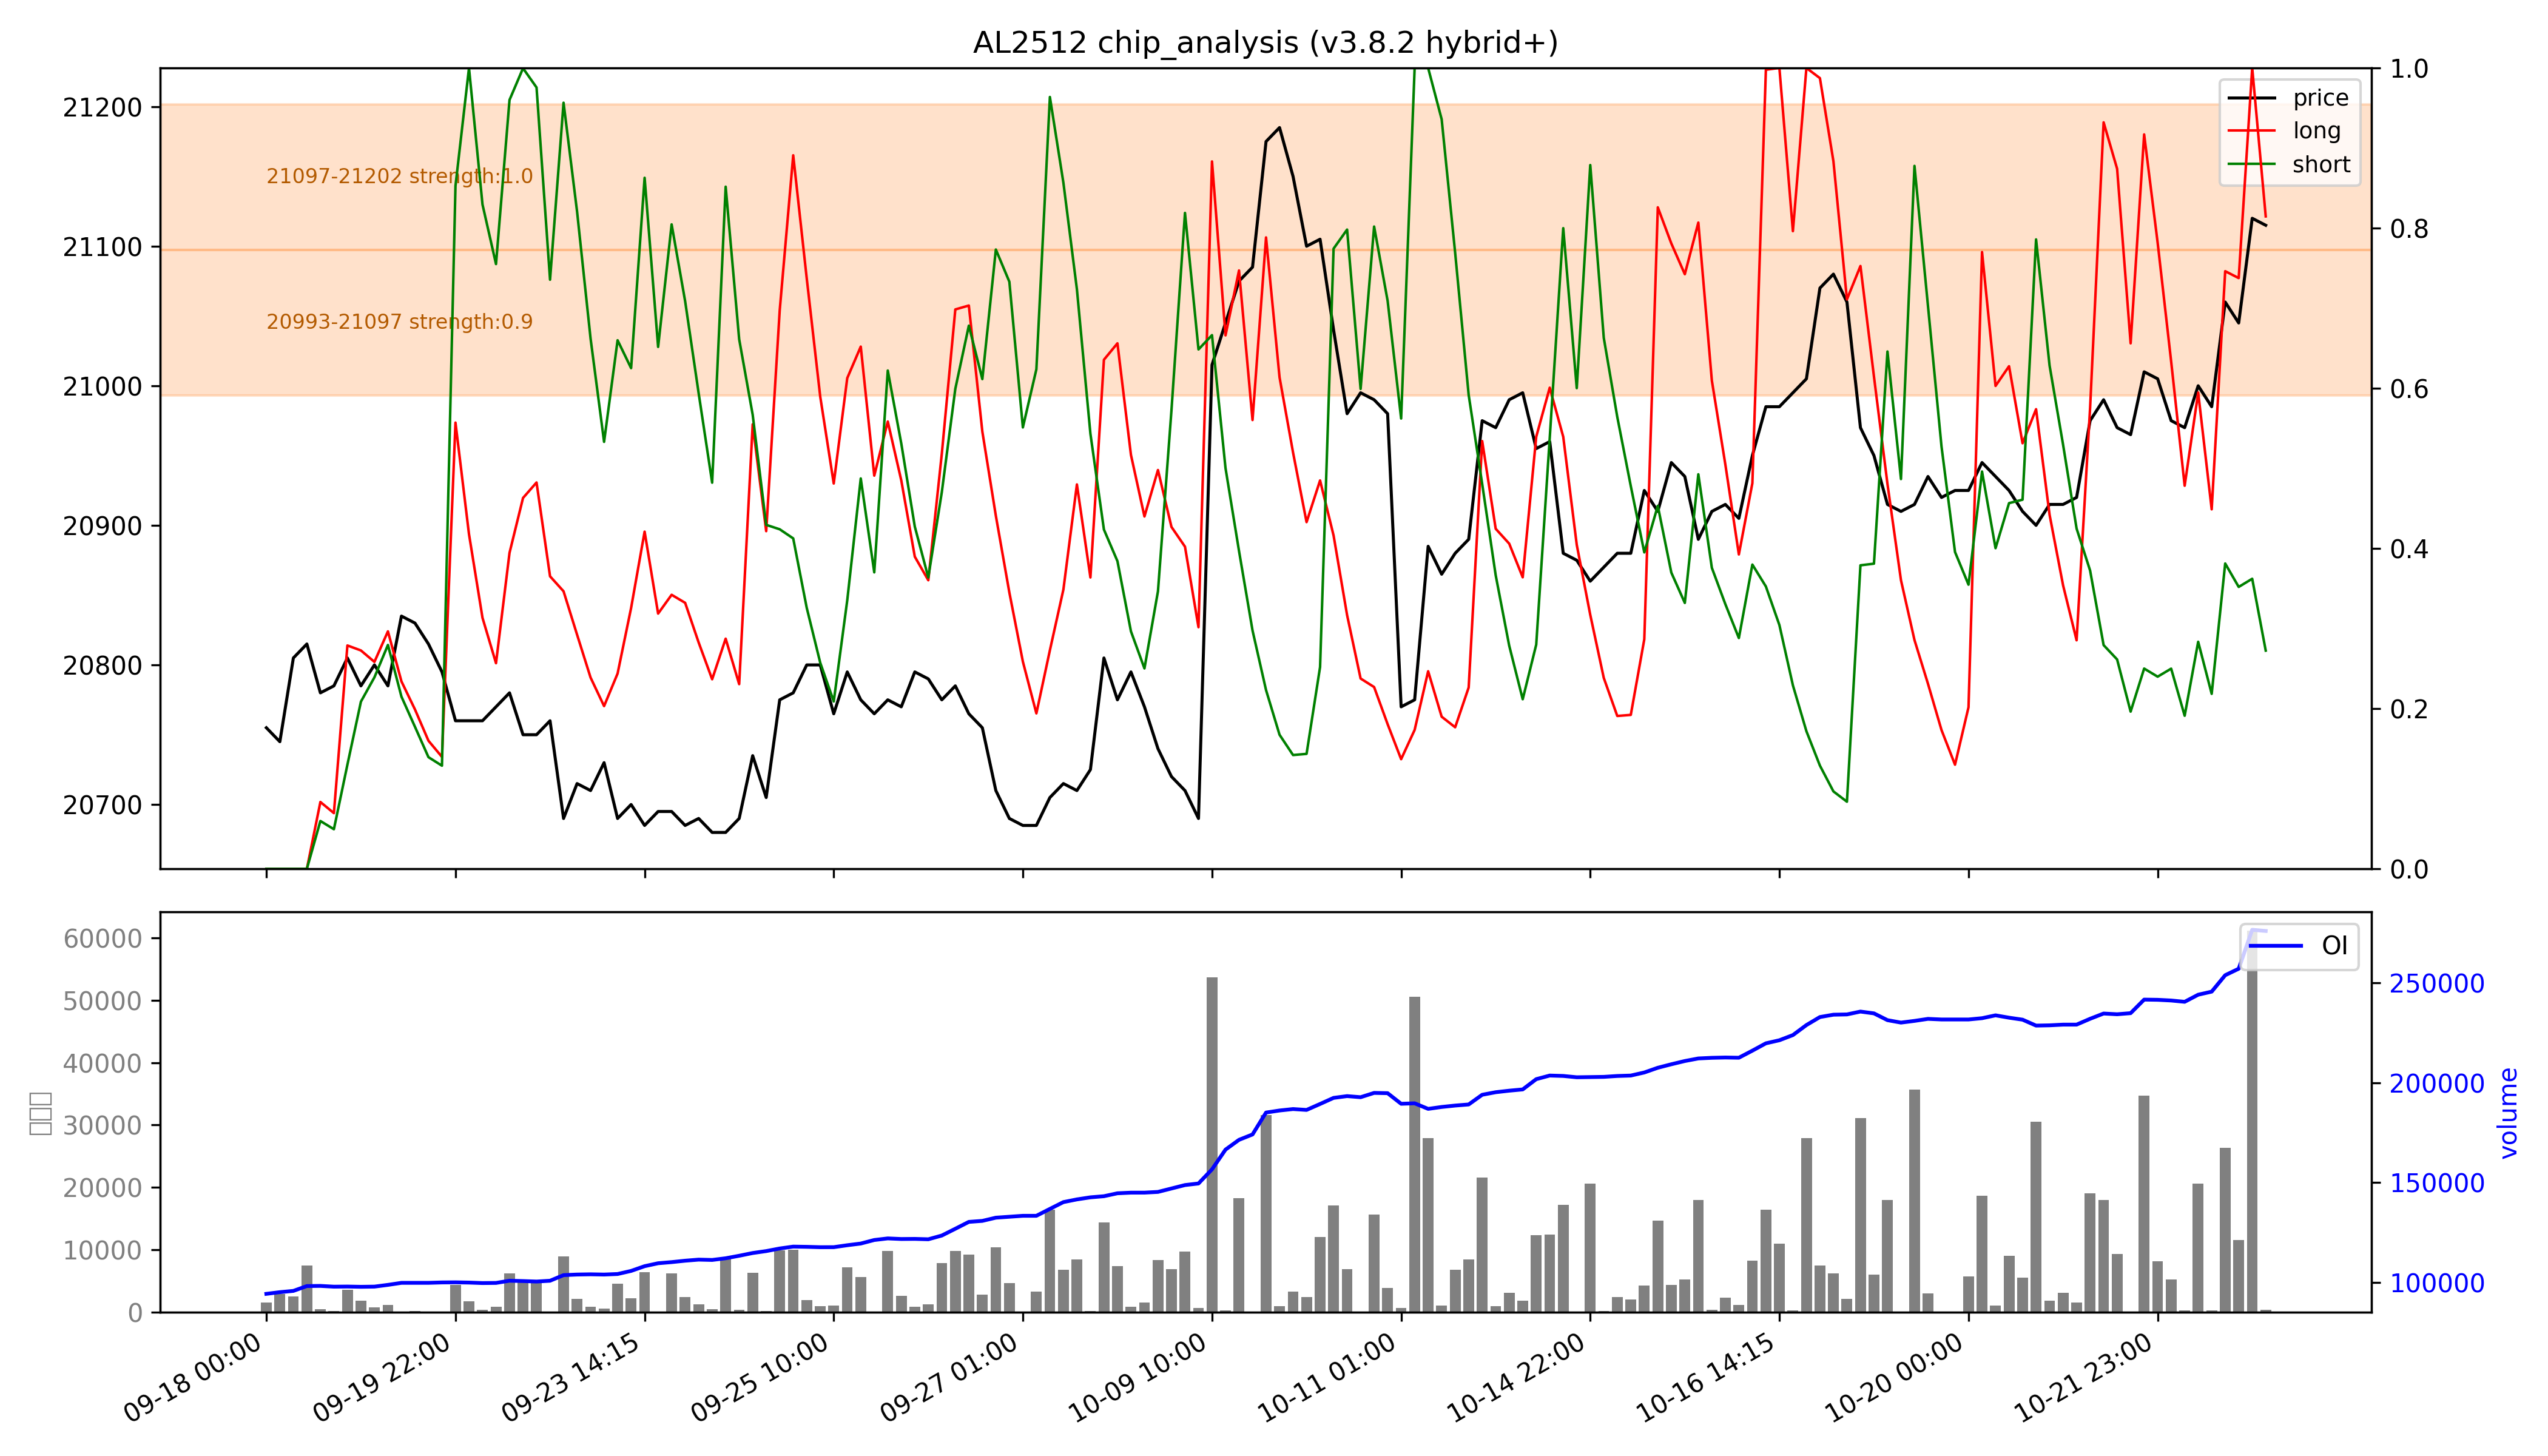

Source data for this figure (header and first rows):
low, high, recent_strength, all_strength, avg_strength, persistent, zone_type
20993, 21097, 0.9, 强：1.0, 0.9, False, 短期区
21097, 21202, 强：1.0, 0.9, 强：1.0, False, 短期区
